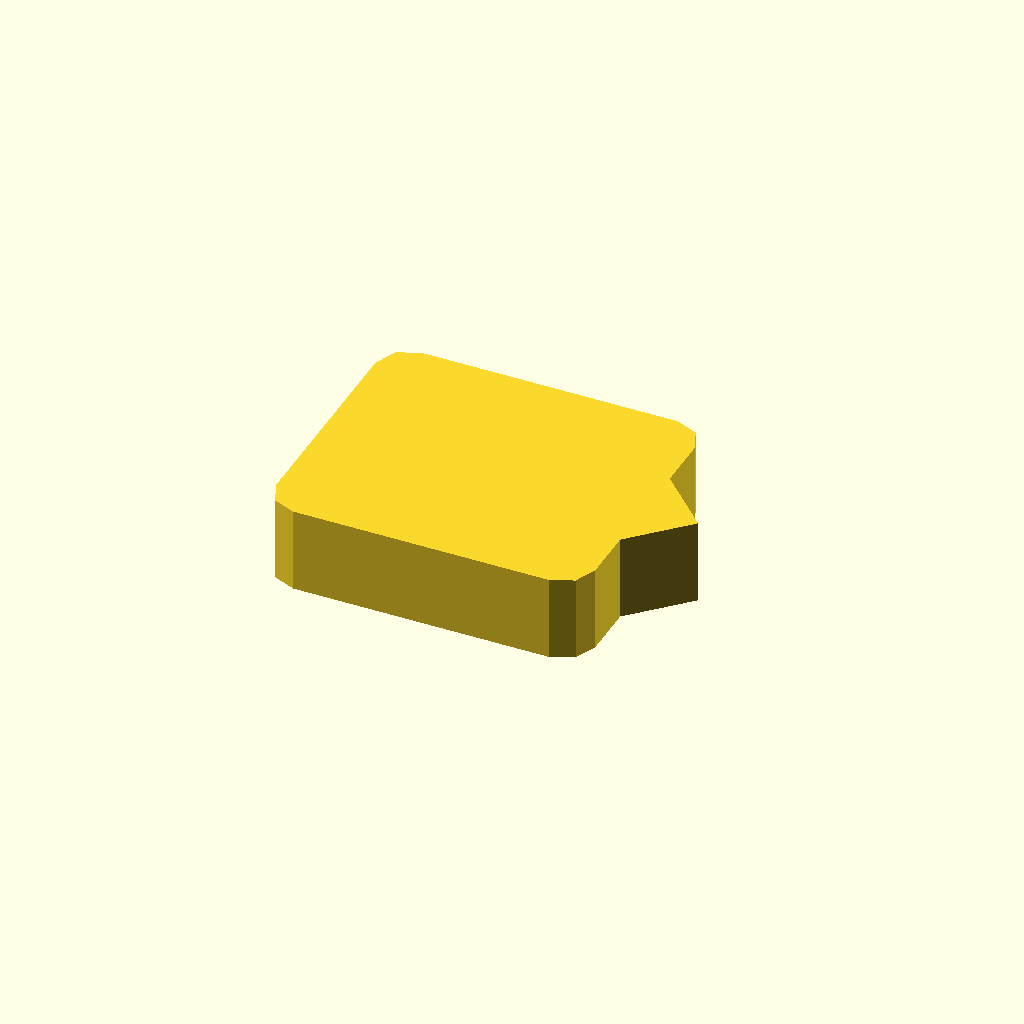
Cell 1 — every parameter at its default value.
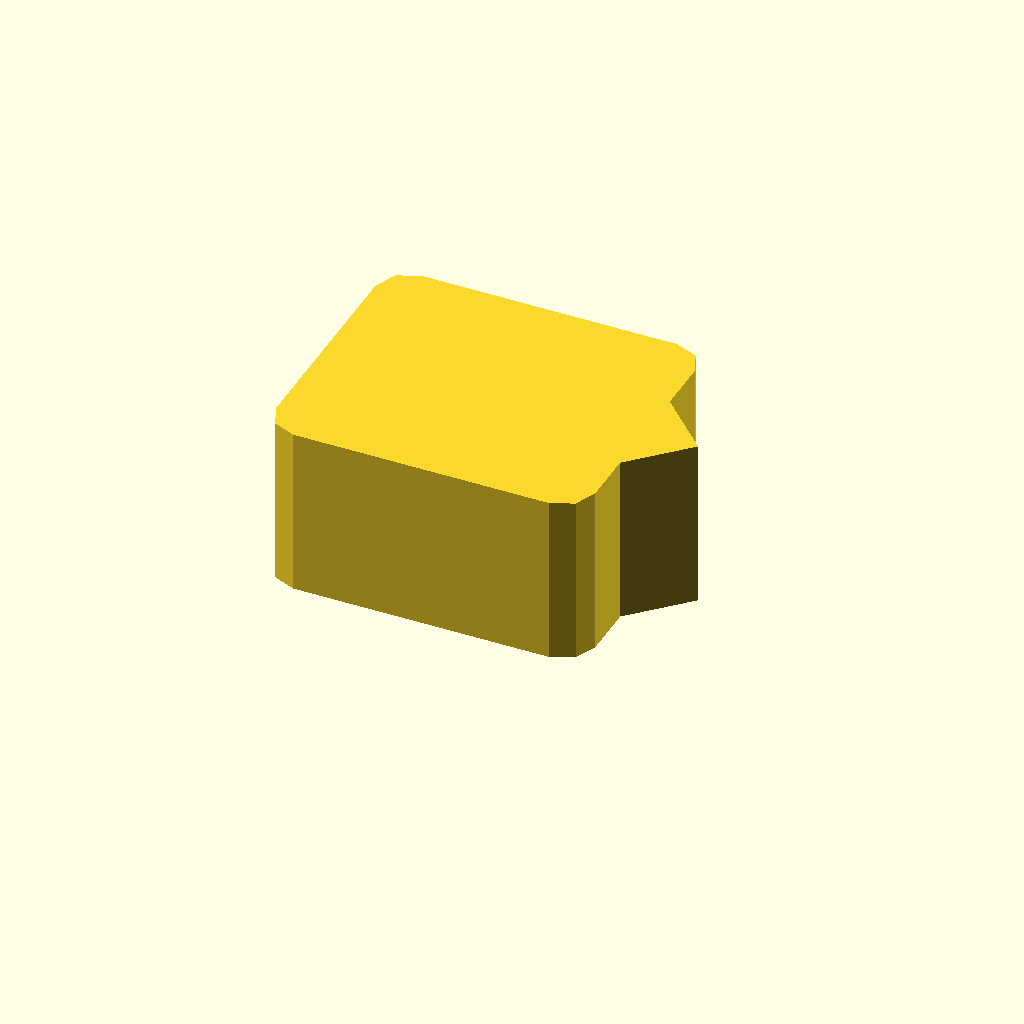
Cell 2: profile_height = 16 (everything else at default).
One fixed orthographic camera (rotation 55°, 0°, 25°; colour scheme Cornfield) for every cell.
OpenSCAD source file optional_data/data/sketch1/pawls/part_0063.scad:
$fn = 32;

// ----------------------------------------------------------------------
// Ratchet pawl: 30 x 26 mm body, beak 5 mm с правого торца
// ----------------------------------------------------------------------

// --- parameters (mm) ---
profile_height = 8;       // extrusion height
profile_points = 15;      // points of the closed outline

profile = [[0, 3], [0.879, 0.879], [3, 0], [27, 0], [29.121, 0.879], [30, 3], [30, 8], [35, 13], [30, 18], [30, 23], [29.121, 25.121], [27, 26], [3, 26], [0.879, 25.121], [0, 23]];  // single closed polygon, 15 points, counter clockwise

// --- the one profile operation ---
linear_extrude(height = profile_height) polygon(points = profile);
Parameter table extracted from the source (name, type, default, range or options):
profile_height: number, default 8
profile_points: number, default 15
